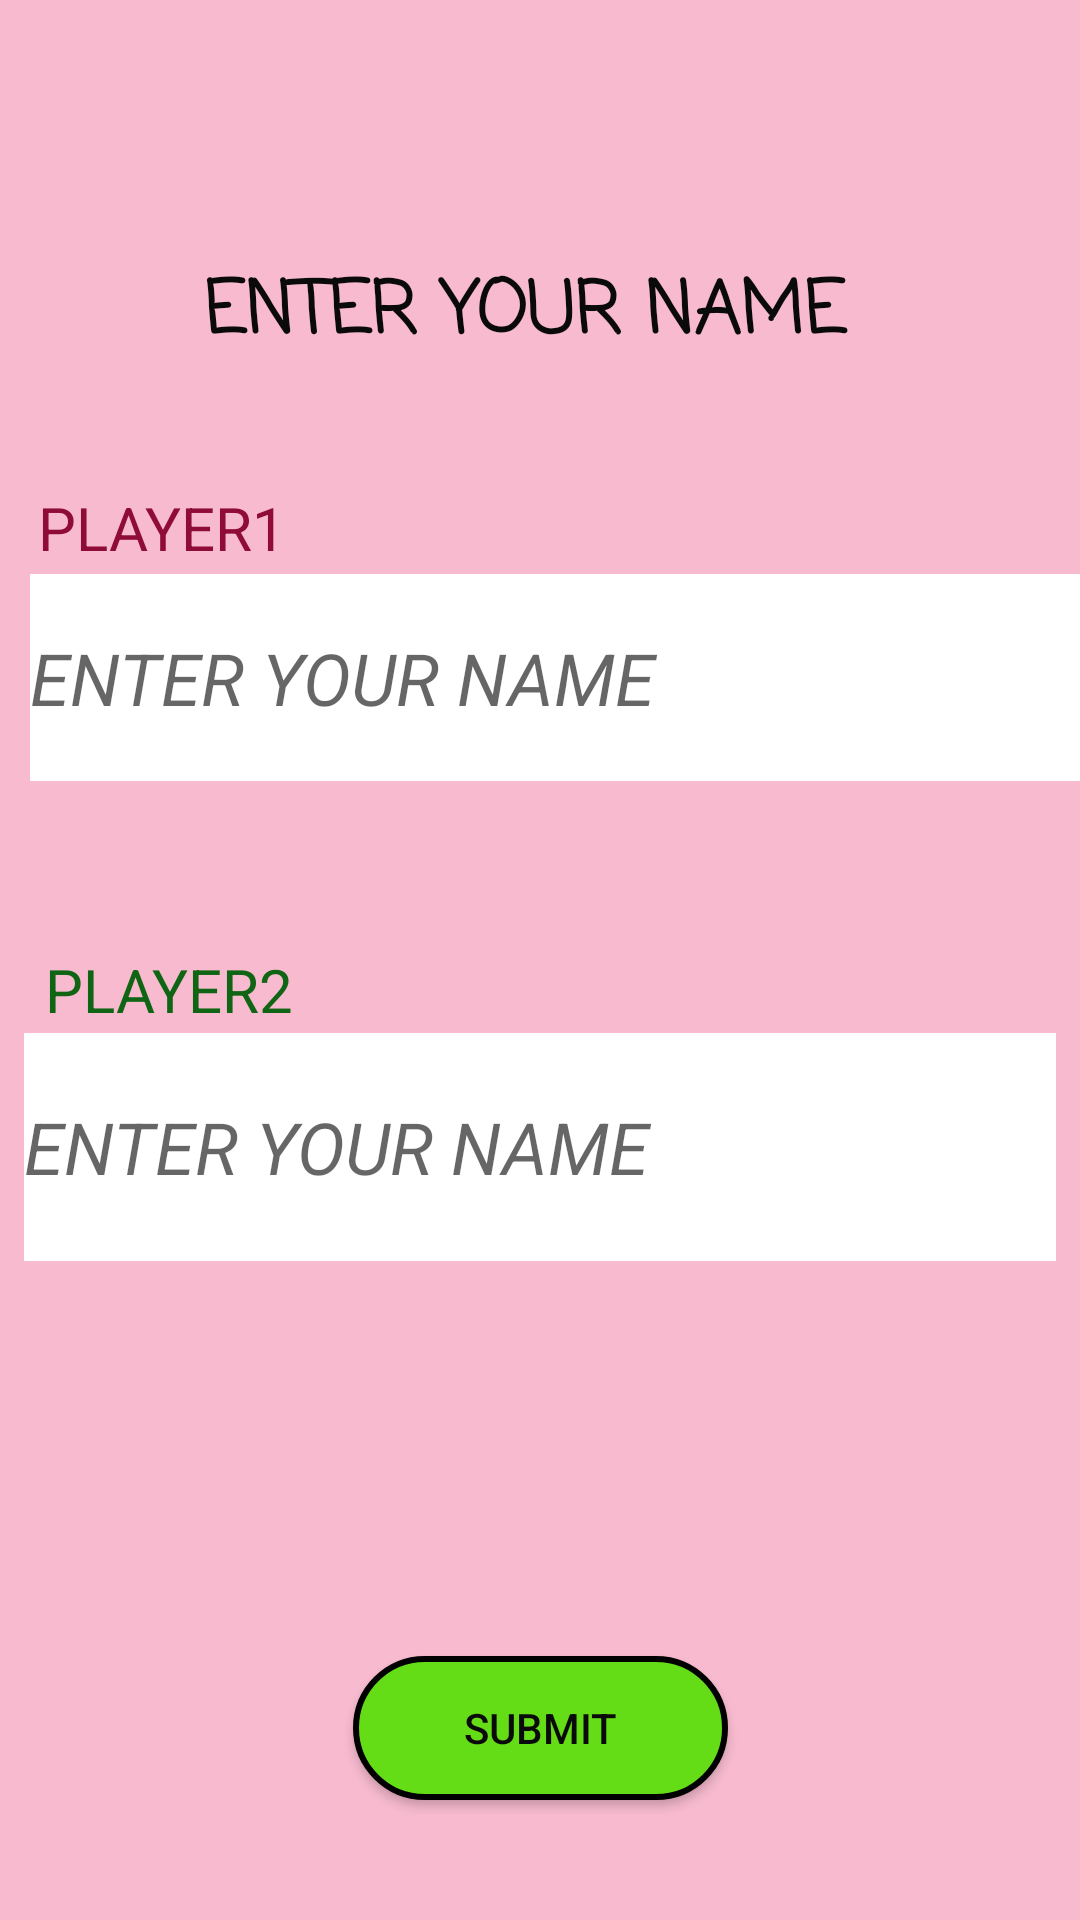

Reconstruct the res/layout file that produces this screen, plus the resources it refers to.
<!-- AndroidManifest.xml: application theme Theme.Tictactoe -->
<!-- res/layout/player_setup.xml -->
<?xml version="1.0" encoding="utf-8"?>
<androidx.constraintlayout.widget.ConstraintLayout xmlns:android="http://schemas.android.com/apk/res/android"
    xmlns:app="http://schemas.android.com/apk/res-auto"
    xmlns:tools="http://schemas.android.com/tools"
    android:layout_width="match_parent"
    android:layout_height="match_parent"
    android:background="#f7bacf"
    tools:context=".Player_setup">

    <TextView
        android:id="@+id/textView2"
        android:layout_width="255dp"
        android:layout_height="38dp"
        android:fontFamily="casual"
        android:text="@string/player_setup_title"
        android:textAlignment="center"
        android:textColor="#0B0A0A"
        android:textSize="24sp"
        android:textStyle="bold"
        app:layout_constraintBottom_toBottomOf="parent"
        app:layout_constraintEnd_toEndOf="parent"
        app:layout_constraintHorizontal_bias="0.451"
        app:layout_constraintStart_toStartOf="parent"
        app:layout_constraintTop_toTopOf="parent"
        app:layout_constraintVertical_bias="0.143" />

    <TextView
        android:id="@+id/player1"
        android:layout_width="150dp"
        android:layout_height="29dp"
        android:text="@string/label1"
        android:textColor="#8F0C39"
        android:textSize="20sp"
        app:layout_constraintBottom_toTopOf="@+id/player1name"
        app:layout_constraintEnd_toEndOf="parent"
        app:layout_constraintHorizontal_bias="0.061"
        app:layout_constraintStart_toStartOf="parent"
        app:layout_constraintTop_toBottomOf="@+id/textView2"
        app:layout_constraintVertical_bias="1.0" />

    <TextView
        android:id="@+id/player2"
        android:layout_width="150dp"
        android:layout_height="28dp"
        android:text="@string/label2"
        android:textColor="#0F6513"
        android:textSize="20sp"
        app:layout_constraintBottom_toTopOf="@+id/player2name"
        app:layout_constraintEnd_toEndOf="parent"
        app:layout_constraintHorizontal_bias="0.072"
        app:layout_constraintStart_toStartOf="parent"
        app:layout_constraintTop_toBottomOf="@+id/player1name"
        app:layout_constraintVertical_bias="1.0" />

    <EditText
        android:id="@+id/player1name"
        android:layout_width="358dp"
        android:layout_height="69dp"
        android:autofillHints=""
        android:background="@color/design_default_color_background"
        android:ems="10"
        android:hint="@string/name_hint"
        android:inputType="textPersonName"
        android:textAllCaps="true"
        android:textColor="@color/black"
        android:textSize="24sp"
        android:textStyle="italic"
        app:layout_constraintBottom_toBottomOf="parent"
        app:layout_constraintEnd_toEndOf="parent"
        app:layout_constraintHorizontal_bias="0.27"
        app:layout_constraintStart_toStartOf="@+id/player1"
        app:layout_constraintTop_toBottomOf="@+id/textView2"
        app:layout_constraintVertical_bias="0.151" />

    <EditText
        android:id="@+id/player2name"
        android:layout_width="344dp"
        android:layout_height="76dp"
        android:autofillHints=""
        android:background="@color/design_default_color_background"
        android:ems="10"
        android:hint="@string/name_hint"
        android:inputType="textPersonName"
        android:textAllCaps="true"
        android:textSize="24sp"
        android:textStyle="italic"
        app:layout_constraintBottom_toTopOf="@+id/button2"
        app:layout_constraintEnd_toEndOf="parent"
        app:layout_constraintHorizontal_bias="0.492"
        app:layout_constraintStart_toStartOf="parent"
        app:layout_constraintTop_toBottomOf="@+id/textView2"
        app:layout_constraintVertical_bias="0.626" />

    <Button
        android:id="@+id/button2"
        android:layout_width="125dp"
        android:layout_height="wrap_content"
        android:layout_marginBottom="36dp"
        android:background="@drawable/green_button"
        android:onClick="submitButtonClick"
        android:text="@string/submitbutton"
        android:textColor="#0B0A0A"
        app:layout_constraintBottom_toBottomOf="parent"
        app:layout_constraintEnd_toEndOf="parent"
        app:layout_constraintStart_toStartOf="parent"
        app:layout_constraintTop_toBottomOf="@+id/textView2"
        app:layout_constraintVertical_bias="0.991" />
</androidx.constraintlayout.widget.ConstraintLayout>
<!-- resources referenced by this layout -->
<resources>
  <!-- drawable green_button (drawable) -->
  <?xml version="1.0" encoding="utf-8"?>
  <selector xmlns:android="http://schemas.android.com/apk/res/android">
      <item>
          <shape android:shape="rectangle">
              <solid android:color="#64dd17" />
              <corners android:radius="100dp"/>
              <stroke android:color="@color/black" android:width="2dp" />
  
          </shape>
      </item>
  </selector>
  <string name="label1">PLAYER1</string>
  <string name="label2">PLAYER2</string>
  <string name="name_hint">ENTER YOUR NAME</string>
  <string name="player_setup_title">ENTER YOUR NAME</string>
  <string name="submitbutton">Submit</string>
  <style name="Theme.Tictactoe" parent="Theme.AppCompat.DayNight.NoActionBar">
          
          <item name="colorPrimary">@color/purple_500</item>
          <item name="colorPrimaryVariant">@color/purple_700</item>
          <item name="colorOnPrimary">@color/white</item>
          
          <item name="colorSecondary">@color/teal_200</item>
          <item name="colorSecondaryVariant">@color/teal_700</item>
          <item name="colorOnSecondary">@color/black</item>
          
          <item name="android:statusBarColor" tools:targetApi="l">?attr/colorPrimaryVariant</item>
          
      </style>
  <!-- not gathered from this repository: default colours our renderer supplied (Android Studio template values) -->
  <color name="purple_500">#FF6200EE</color>
  <color name="purple_700">#FF3700B3</color>
  <color name="teal_200">#FF03DAC5</color>
  <color name="teal_700">#FF018786</color>
  <color name="black">#FF000000</color>
  <color name="white">#FFFFFFFF</color>
</resources>
